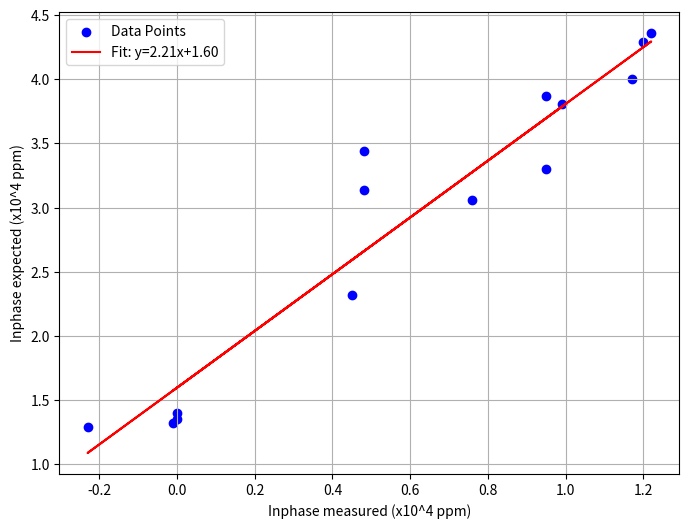
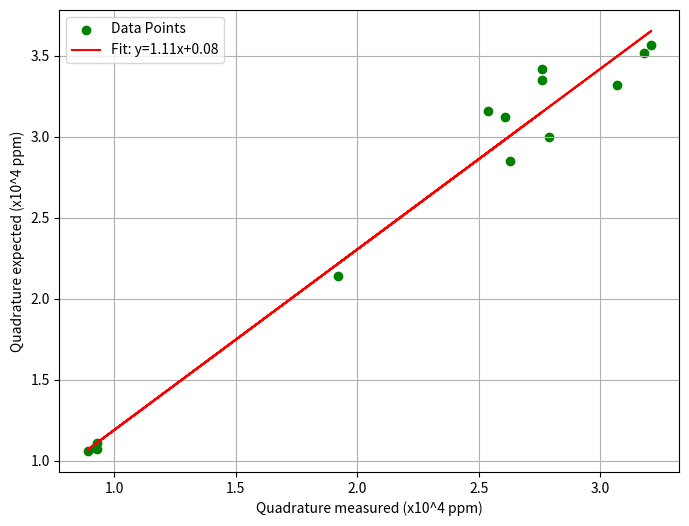
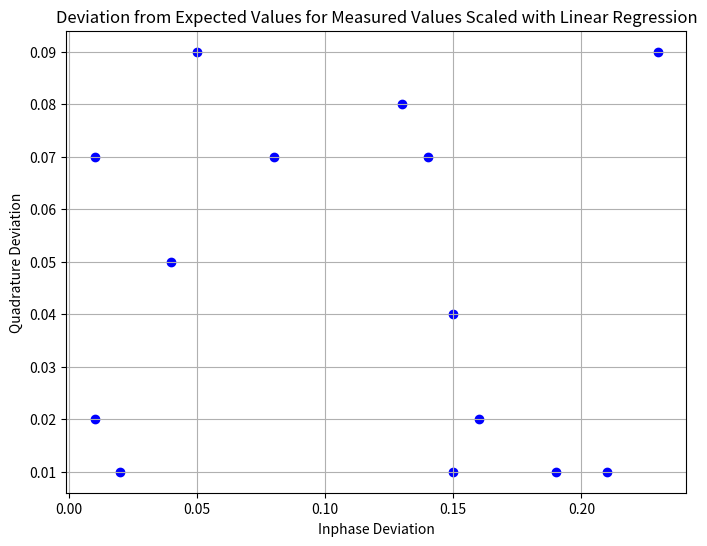

Generate these figures, in order, with matplotlib:
import matplotlib.pyplot as plt
from scipy.stats import linregress

# Define the additional data points, these are the measured values from EM31 data, an average of all data points in a 2m raduis
additional_x = [0.45, 0.76, 0.95, 1.20, 1.22, 1.17, -0.01, 0.00, 0.00, 0.95, 0.99, -0.23, 0.48, 0.48]  
additional_y = [1.92, 2.63, 2.79, 3.18, 3.21, 3.07, 0.93, 0.93, 0.92, 2.76, 2.76, 0.89, 2.61, 2.54] 

# Define the new set of data points, these are the expected values from the forward model 
new_x = [2.32, 3.06, 3.30, 4.29, 4.36, 4.00, 1.32, 1.35, 1.40, 3.87, 3.81, 1.29, 3.14, 3.44]  # Measured x (I) values from the EM31 data
new_y = [2.14, 2.85, 3.00, 3.52, 3.57, 3.32, 1.07, 1.11, 1.08, 3.42, 3.35, 1.06, 3.12, 3.16]  # Measured y (Q) values from the EM31 data 


# Plot 1: Inphase (additional_x vs new_x)
slope_x, intercept_x, r_value_x, p_value_x, std_err_x = linregress(additional_x, new_x)

plt.figure(figsize=(8, 6))
plt.scatter(additional_x, new_x, color='blue', label='Data Points', marker='o')
plt.plot(additional_x, [slope_x * x + intercept_x for x in additional_x], color='red', label=f'Fit: y={slope_x:.2f}x+{intercept_x:.2f}')
# plt.title("Inphase")
plt.xlabel("Inphase measured (x10^4 ppm)")
plt.ylabel("Inphase expected (x10^4 ppm)")
plt.legend()
plt.grid(True)
plt.show()  # Display the figure in a separate window

print(f"Inphase Analysis:")
print(f"  Slope: {slope_x:.2f}")
print(f"  Intercept: {intercept_x:.2f}")
print(f"  R-value: {r_value_x:.2f}")
print(f"  R-squared: {r_value_x**2:.2f}")
print(f"  P-value: {p_value_x:.2e}")
print(f"  Standard Error: {std_err_x:.2f}")

# Plot 2: Quadrature (additional_y vs new_y)
slope_y, intercept_y, r_value_y, p_value_y, std_err_y = linregress(additional_y, new_y)

plt.figure(figsize=(8, 6))
plt.scatter(additional_y, new_y, color='green', label='Data Points', marker='o')
plt.plot(additional_y, [slope_y * y + intercept_y for y in additional_y], color='red', label=f'Fit: y={slope_y:.2f}x+{intercept_y:.2f}')
# plt.title("Quadrature")
plt.xlabel("Quadrature measured (x10^4 ppm)")
plt.ylabel("Quadrature expected (x10^4 ppm)")
plt.legend() 
plt.grid(True)
plt.show()  # Display the figure in a separate window

print(f"Quadrature Analysis:")
print(f"  Slope: {slope_y:.2f}")
print(f"  Intercept: {intercept_y:.2f}")
print(f"  R-value: {r_value_y:.2f}")
print(f"  R-squared: {r_value_y**2:.2f}")
print(f"  P-value: {p_value_y:.2e}")
print(f"  Standard Error: {std_err_y:.2f}")


# Plot 3: Deviation from the expected value after various scaling factors 

# beginning with the linear regression 

# Define the 'scaled linear' deviation values - i.e. what percantage different the adapted measured values are from the expected values
scaled_linear_x = [0.14, 0.08, 0.13, 0.01, 0.02, 0.04, 0.21, 0.19, 0.15, 0.05, 0.01, 0.16, 0.15, 0.23]  
scaled_linear_y = [0.07, 0.07, 0.08, 0.02, 0.01, 0.05, 0.01, 0.01, 0.01, 0.09, 0.07, 0.02, 0.04, 0.09] 

slope_x, intercept_x, r_value_x, p_value_x, std_err_x = linregress(scaled_linear_x, scaled_linear_y)

plt.figure(figsize=(8, 6))
plt.scatter(scaled_linear_x, scaled_linear_y, color='blue', label='Data Points', marker='o')
# plt.plot(scaled_linear_x, [slope_x * x + intercept_x for x in scaled_linear_x], color='red', label=f'Fit: y={slope_x:.2f}x+{intercept_x:.2f}')
plt.title("Deviation from Expected Values for Measured Values Scaled with Linear Regression")
plt.xlabel("Inphase Deviation")
plt.ylabel("Quadrature Deviation")
# plt.legend()
plt.grid(True)
plt.show()  # Display the figure in a separate window

print(f"Linear Deviation Analysis:")
print(f"  Slope: {slope_x:.2f}")
print(f"  Intercept: {intercept_x:.2f}")
print(f"  R-value: {r_value_x:.2f}")
print(f"  R-squared: {r_value_x**2:.2f}")
print(f"  P-value: {p_value_x:.2e}")
print(f"  Standard Error: {std_err_x:.2f}")

print(scaled_linear_x)
print(scaled_linear_y)

avg_scaled_linear_x = sum(scaled_linear_x) / len(scaled_linear_x)
avg_scaled_linear_y = sum(scaled_linear_y) / len(scaled_linear_y)

print(f"Average scaled_linear_x: {avg_scaled_linear_x:.4f}")
print(f"Average scaled_linear_y: {avg_scaled_linear_y:.4f}")

